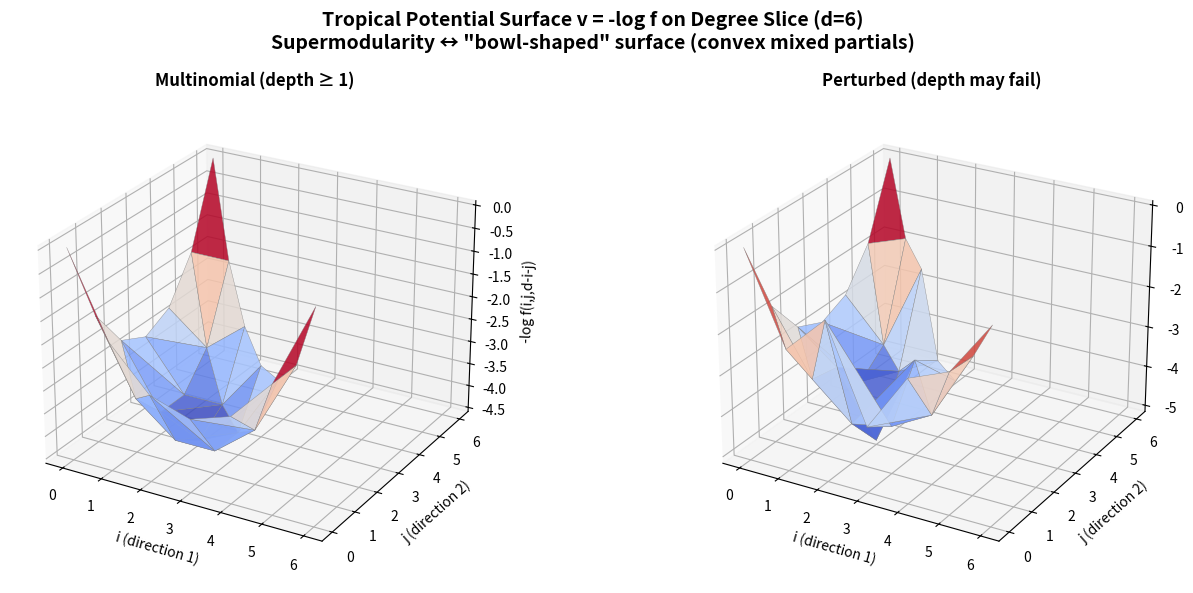

Generate this figure with matplotlib:
"""
Visualization 3: Tropical Potential Surface

Plots the tropical potential v = -log f as a 3D surface over the degree slice,
showing the supermodularity (convexity) that depth ≥ 1 guarantees.
Compares a depth ≥ 1 function (multinomial) with a non-log-concave
perturbation to visually show the difference.
"""

import math
import numpy as np
import matplotlib.pyplot as plt
from mpl_toolkits.mplot3d import Axes3D
from typing import Dict, Tuple, List

def multinomial_3d(d: int) -> Dict[Tuple[int, int, int], float]:
    result = {}
    for i in range(d + 1):
        for j in range(d + 1 - i):
            k = d - i - j
            val = math.factorial(d) / (math.factorial(i) * math.factorial(j) * math.factorial(k))
            result[(i, j, k)] = float(val)
    return result

def perturbed_3d(d: int, eps: float) -> Dict[Tuple[int, int, int], float]:
    result = {}
    for i in range(d + 1):
        for j in range(d + 1 - i):
            k = d - i - j
            val = math.factorial(d) / (math.factorial(i) * math.factorial(j) * math.factorial(k))
            # Add perturbation that breaks supermodularity
            val *= (1.0 + eps * math.sin(i * 2.5) * math.cos(j * 1.7))
            result[(i, j, k)] = max(float(val), 0.01)
    return result

d = 6

fig, axes = plt.subplots(1, 2, figsize=(14, 6), subplot_kw={'projection': '3d'})

for idx, (name, f_fn) in enumerate([
    ("Multinomial (depth ≥ 1)", lambda: multinomial_3d(d)),
    ("Perturbed (depth may fail)", lambda: perturbed_3d(d, 0.8)),
]):
    f = f_fn()
    ax = axes[idx]

    # Project to (i, j) plane (k = d - i - j is determined)
    is_list = []
    js_list = []
    vs_list = []

    for (i, j, k), val in f.items():
        if val > 0:
            is_list.append(i)
            js_list.append(j)
            vs_list.append(-math.log(val))

    i_arr = np.array(is_list)
    j_arr = np.array(js_list)
    v_arr = np.array(vs_list)

    # Create triangulated surface
    ax.plot_trisurf(i_arr, j_arr, v_arr, cmap='coolwarm', alpha=0.85,
                     edgecolor='gray', linewidth=0.3)

    ax.set_xlabel('i (direction 1)', fontsize=10)
    ax.set_ylabel('j (direction 2)', fontsize=10)
    ax.set_zlabel('-log f(i,j,d-i-j)', fontsize=10)
    ax.set_title(name, fontsize=12, fontweight='bold')
    ax.view_init(elev=25, azim=-60)

fig.suptitle(f'Tropical Potential Surface v = -log f on Degree Slice (d={d})\n'
             'Supermodularity ↔ "bowl-shaped" surface (convex mixed partials)',
             fontsize=14, fontweight='bold')
plt.tight_layout()
plt.savefig('tropical_surface.png', dpi=150, bbox_inches='tight')
print("Saved tropical_surface.png")
